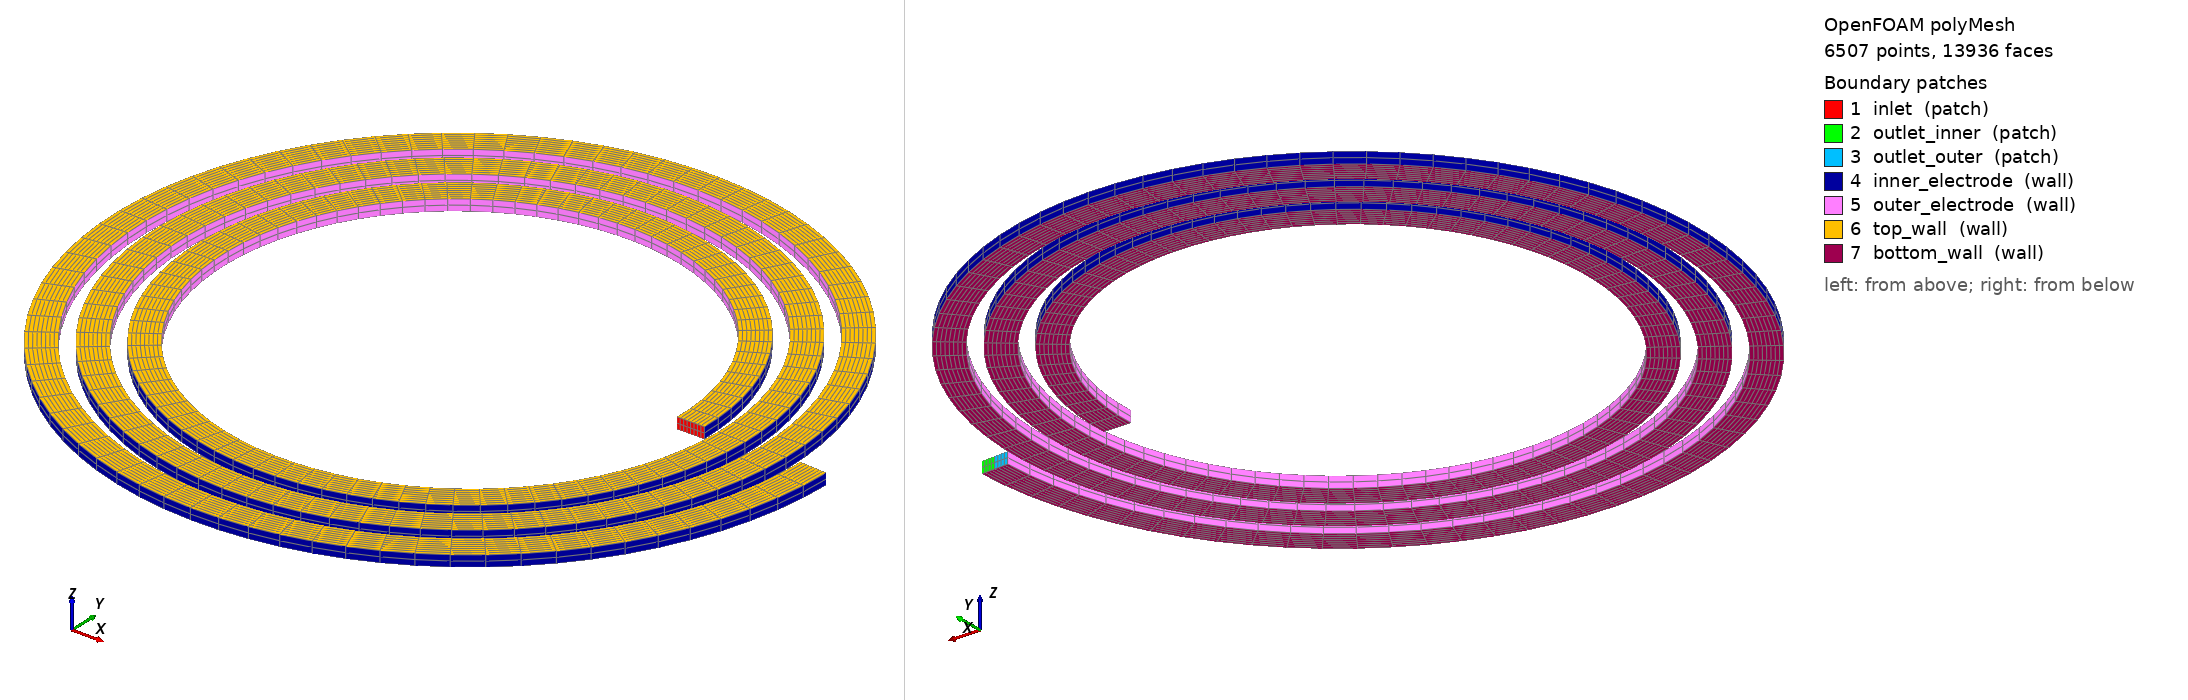

OpenFOAM case: the committed polyMesh, 6507 points, 13936 faces. Boundary patches (legend numbers): 1 inlet (patch), 2 outlet_inner (patch), 3 outlet_outer (patch), 4 inner_electrode (wall), 5 outer_electrode (wall), 6 top_wall (wall), 7 bottom_wall (wall). Left view from above one corner, right view from below the opposite corner. Boundary conditions: 4 field file(s) under 0/; 7 of 7 drawn patches have an entry in a shipped field file.

=== constant/polyMesh/boundary ===
/*--------------------------------*- C++ -*----------------------------------*\
| Analytical Design: generated OpenFOAM file                                  |
\*---------------------------------------------------------------------------*/
FoamFile
{
    version     2.0;
    format      ascii;
    class       polyBoundaryMesh;
    object      boundary;
}
// ************************************************************************* //
7
(
    inlet
    {
        type            patch;
        nFaces          16;
        startFace       9104;
    }
    outlet_inner
    {
        type            patch;
        nFaces          8;
        startFace       9120;
    }
    outlet_outer
    {
        type            patch;
        nFaces          8;
        startFace       9128;
    }
    inner_electrode
    {
        type            wall;
        nFaces          480;
        startFace       9136;
    }
    outer_electrode
    {
        type            wall;
        nFaces          480;
        startFace       9616;
    }
    top_wall
    {
        type            wall;
        nFaces          1920;
        startFace       10096;
    }
    bottom_wall
    {
        type            wall;
        nFaces          1920;
        startFace       12016;
    }
)


=== system/controlDict ===
/*--------------------------------*- C++ -*----------------------------------*\
| Analytical Design: generated OpenFOAM file                                  |
\*---------------------------------------------------------------------------*/
FoamFile
{
    version     2.0;
    format      ascii;
    class       dictionary;
    object      controlDict;
}
// ************************************************************************* //

application     laplacianFoam;
startFrom       startTime;
startTime       0;
stopAt          endTime;
endTime         1;
deltaT          1;
writeControl    timeStep;
writeInterval   1;
purgeWrite      0;
writeFormat     ascii;
writePrecision  8;
writeCompression off;
timeFormat      general;
timePrecision   6;
runTimeModifiable true;


=== 0/T ===
/*--------------------------------*- C++ -*----------------------------------*\
| Analytical Design: generated OpenFOAM file                                  |
\*---------------------------------------------------------------------------*/
FoamFile
{
    version     2.0;
    format      ascii;
    class       volScalarField;
    object      T;
}
// ************************************************************************* //

dimensions      [0 0 0 0 0 0 0];
internalField   uniform 0;
boundaryField
{
    inlet { type zeroGradient; }
    outlet_inner { type zeroGradient; }
    outlet_outer { type zeroGradient; }
    inner_electrode { type fixedValue; value uniform 8; }
    outer_electrode { type fixedValue; value uniform 0; }
    top_wall { type zeroGradient; }
    bottom_wall { type zeroGradient; }
}


=== 0/U ===
/*--------------------------------*- C++ -*----------------------------------*\
| Analytical Design: generated OpenFOAM file                                  |
\*---------------------------------------------------------------------------*/
FoamFile
{
    version     2.0;
    format      ascii;
    class       volVectorField;
    object      U;
}
// ************************************************************************* //

dimensions      [0 1 -1 0 0 0 0];
internalField   uniform (0.001 0 0);
boundaryField
{
    inlet
    {
        type            fixedValue;
        value           uniform (0.001 0 0);
    }
    outlet_inner { type zeroGradient; }
    outlet_outer { type zeroGradient; }
    inner_electrode { type noSlip; }
    outer_electrode { type noSlip; }
    top_wall { type noSlip; }
    bottom_wall { type noSlip; }
}


=== 0/p ===
/*--------------------------------*- C++ -*----------------------------------*\
| Analytical Design: generated OpenFOAM file                                  |
\*---------------------------------------------------------------------------*/
FoamFile
{
    version     2.0;
    format      ascii;
    class       volScalarField;
    object      p;
}
// ************************************************************************* //

dimensions      [0 2 -2 0 0 0 0];
internalField   uniform 0;
boundaryField
{
    inlet { type zeroGradient; }
    outlet_inner { type fixedValue; value uniform 0; }
    outlet_outer { type fixedValue; value uniform 0; }
    inner_electrode { type zeroGradient; }
    outer_electrode { type zeroGradient; }
    top_wall { type zeroGradient; }
    bottom_wall { type zeroGradient; }
}


=== 0/phiE ===
/*--------------------------------*- C++ -*----------------------------------*\
| Analytical Design: generated OpenFOAM file                                  |
\*---------------------------------------------------------------------------*/
FoamFile
{
    version     2.0;
    format      ascii;
    class       volScalarField;
    object      phiE;
}
// ************************************************************************* //

dimensions      [1 2 -3 0 0 -1 0];
internalField   uniform 0;
boundaryField
{
    inlet { type zeroGradient; }
    outlet_inner { type zeroGradient; }
    outlet_outer { type zeroGradient; }
    inner_electrode { type fixedValue; value uniform 8; }
    outer_electrode { type fixedValue; value uniform 0; }
    top_wall { type zeroGradient; }
    bottom_wall { type zeroGradient; }
}


Also in the case, not shown: constant/polyMesh/faces (numeric list); constant/polyMesh/neighbour (numeric list); constant/polyMesh/owner (numeric list); constant/polyMesh/points (numeric list).
